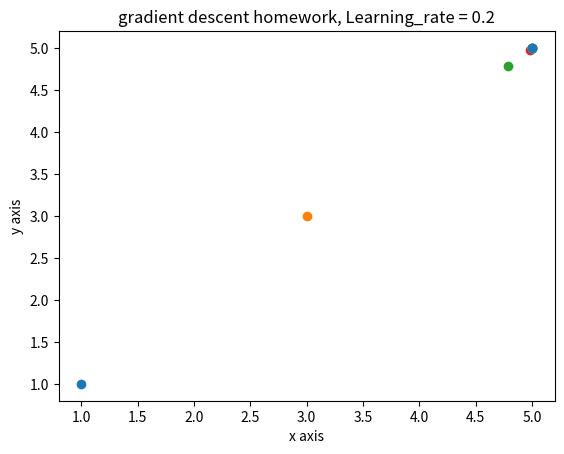

Python code for this plot:
import numpy as np
import matplotlib.pyplot as plt

X = 1
#초기 X 인풋값
Y = 5
#임의의 Y타겟값.
#임의의 선형 수식은 Y = X로 구현
plt.scatter(X,X)
##Gradient Descent 구현
#업데이트할 W : Learning Rate * ((Y예측 - Y실제) * X)
#업데이트할 b : Learning Rate * ((Y예측 - Y실제) * 1)
#초기 w값과 b값 지정
W = 2
b = 1

#학습률은 0.1과 0.2로진행
learning_rate = 0.1
learning_rate2 = 0.1

#에포크를 200번정도 돌려보면서 학습 시켜볼 예정이다.
for epoch in range(100):
    Y_Pred = W * X + b #예측값

    error = 0.5*(Y_Pred - Y)**2
    if error <= 1e-50: #예측값이 타겟값보다 커질경우 학습을 종료한다.
        print("BREAK epoch------{0}".format(epoch))
        print('y_pred : {0} , y : {1}'.format(Y_Pred, Y))
        print('w_grad : {0} , W : {1}'.format(w_grad, W))
        print('b_grad : {0} , b : {1}'.format(b_grad, b))
        print('error : {0}'.format(error))
        plt.scatter(Y_Pred, Y_Pred)
        break
    #gradient descent 계산
    w_grad = learning_rate2 * ((Y_Pred - Y)*X)
    b_grad = learning_rate2 * ((Y_Pred - Y))
    #움직여야할 방향을 정한 것이다.

    #W,b 값 갱신
    W = W - w_grad
    b = b - b_grad

    # 10번째마다 학습현황을 파악
    if epoch % 10 == 0:
        print("epoch------{0}".format(epoch))
        print('y_pred : {0} , y : {1}'.format(Y_Pred,Y))
        print('w_grad : {0} , W : {1}'.format(w_grad,W))
        print('b_grad : {0} , b : {1}'.format(b_grad,b))
        print('error : {0}'.format(error))
        plt.scatter(Y_Pred,Y_Pred)
        # plt.scatter(error,epoch)

plt.title('gradient descent homework, Learning_rate = 0.2')
plt.xlabel('x axis')
plt.ylabel('y axis')
plt.show()